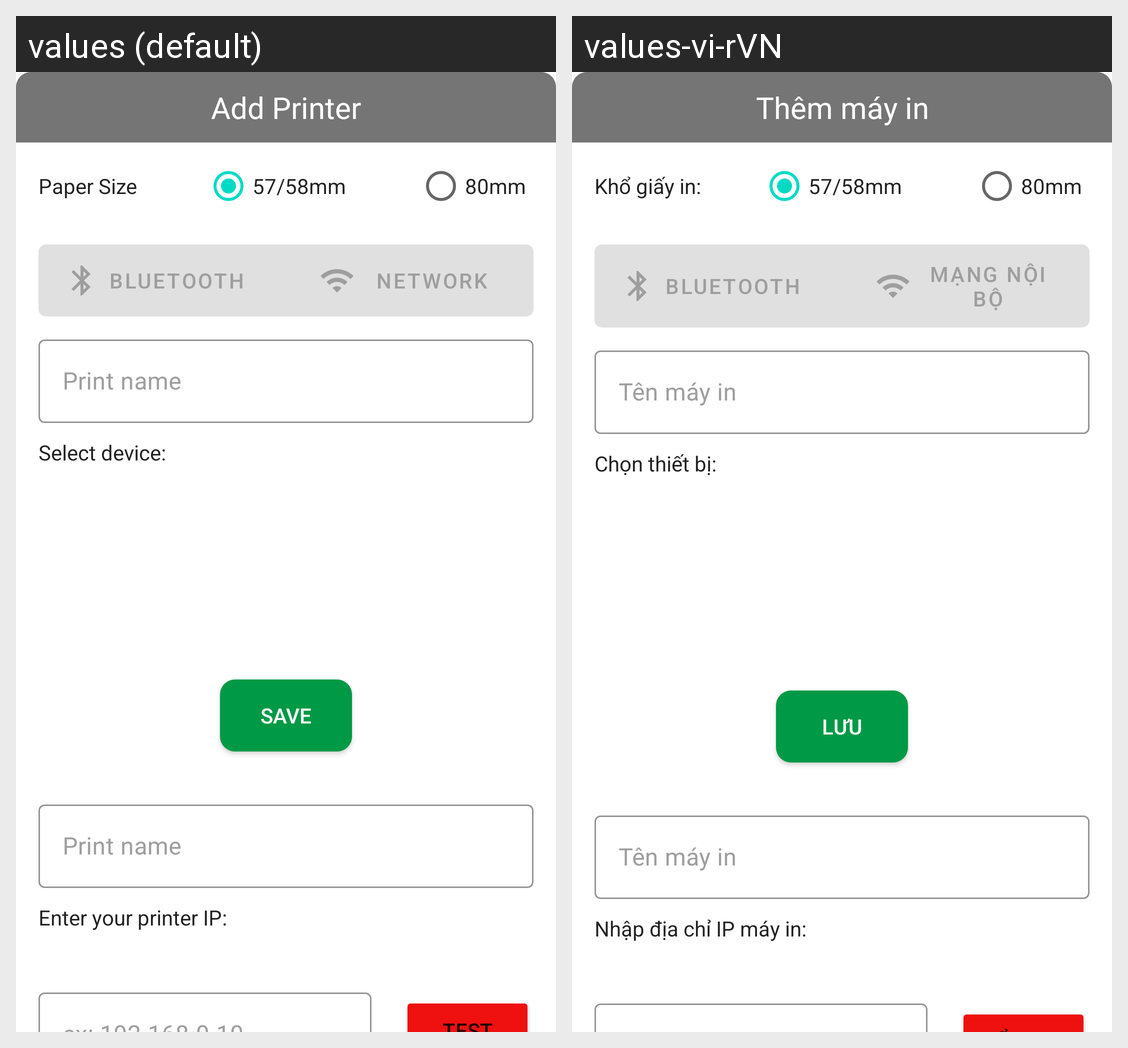

For this localized Android screen grid, give each drawn string resource with its value in every locale shown.
Android screen res/layout/dialog_bottom_sheet_add_print.xml rendered under 2 locales, left to right: values (default), values-vi-rVN. Device: Nexus 5 (rendered at 1080×1920; each locale shown at half size, 540×960, under a caption strip naming it); theme Theme.POSCoffeeShop.
Strings drawn on this screen, with the default value and each locale's value (text and hints the layout hard-codes, and strings that could not be matched under every locale, appear in the picture but are not listed):

Add_Printer
  values: Add Printer
  values-vi-rVN: Thêm máy in

Paper_Size
  values: Paper Size
  values-vi-rVN: Khổ giấy in:

Network
  values: Network
  values-vi-rVN: Mạng nội bộ

Print_name
  values: Print name
  values-vi-rVN: Tên máy in

Select_device
  values: Select device:
  values-vi-rVN: Chọn thiết bị:

Save
  values: Save
  values-vi-rVN: Lưu

Enter_your_printer_IP
  values: Enter your printer IP:
  values-vi-rVN: Nhập địa chỉ IP máy in:
